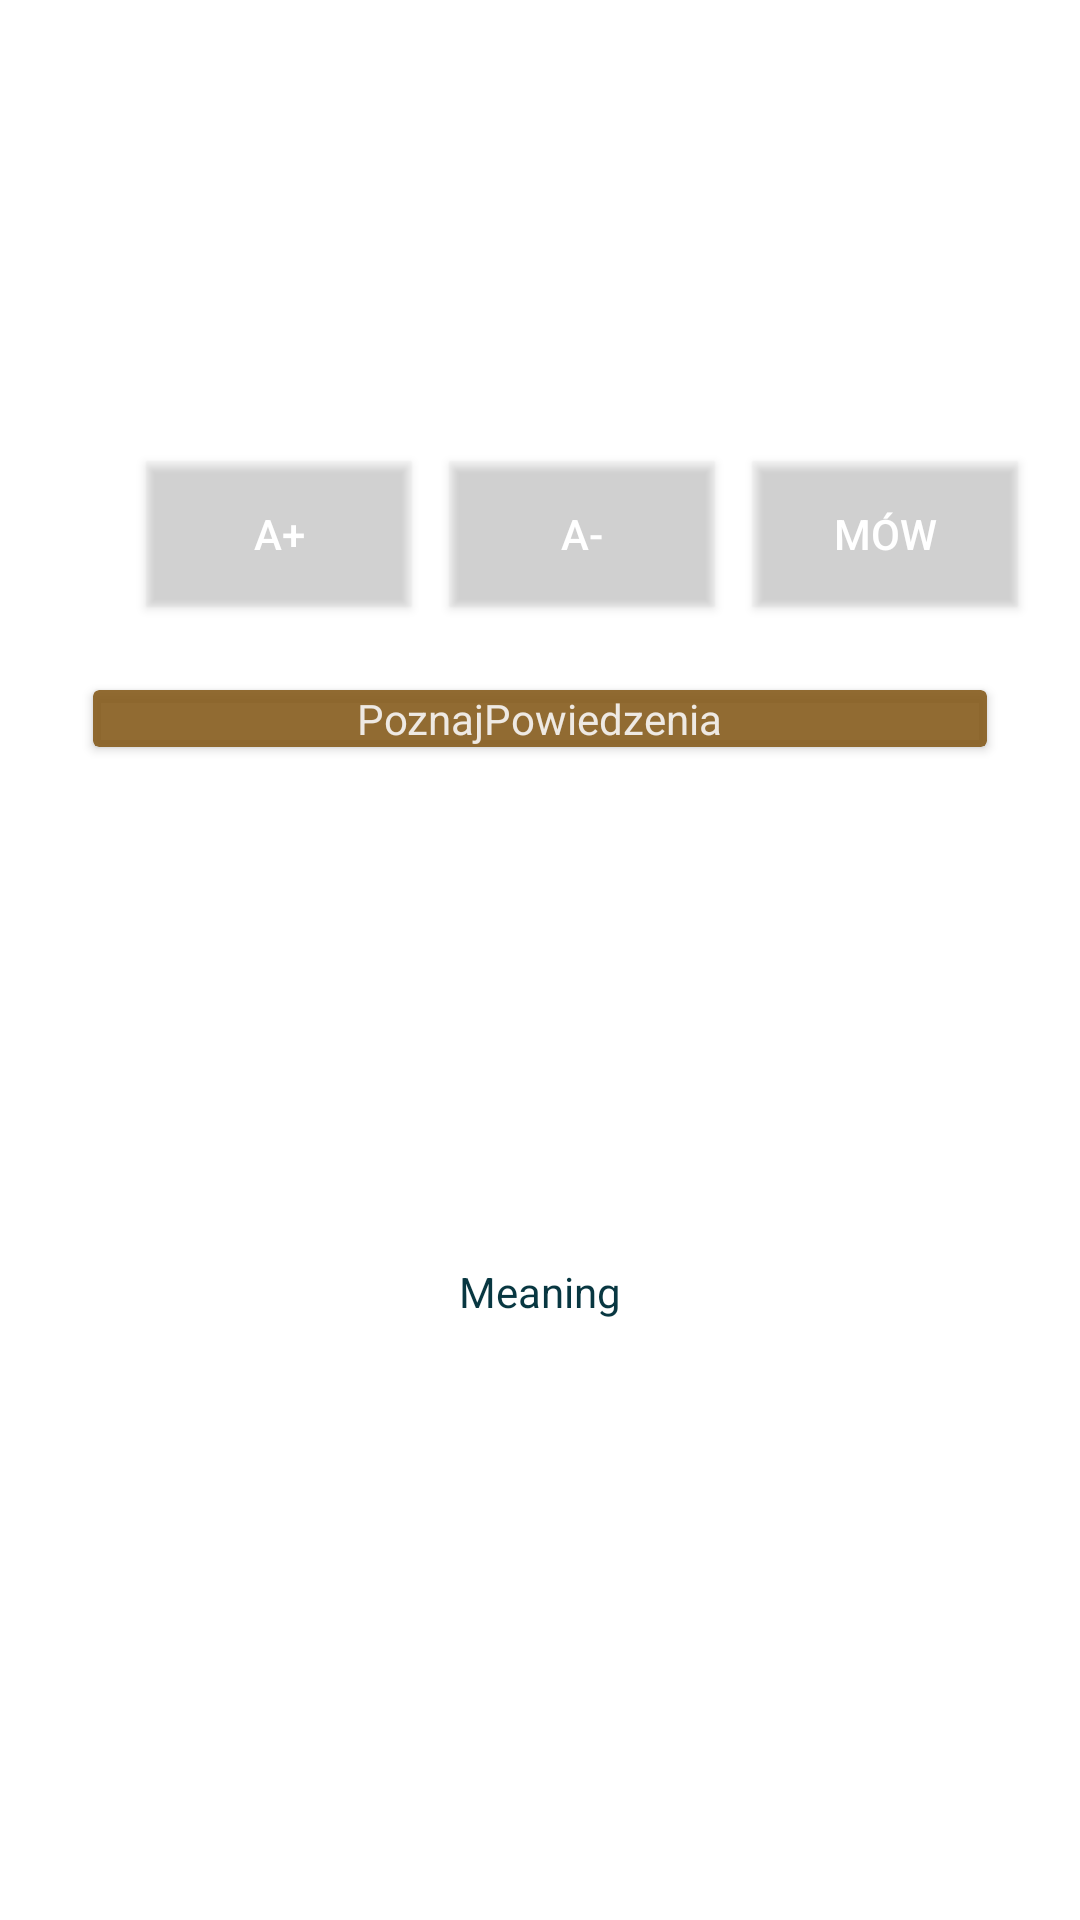

Android layout source for this screen:
<!-- AndroidManifest.xml: application theme Theme.PoznajPowiedzenia -->
<!-- res/layout/fragment_quote.xml -->
<?xml version="1.0" encoding="utf-8"?>
<LinearLayout xmlns:android="http://schemas.android.com/apk/res/android"
    xmlns:app="http://schemas.android.com/apk/res-auto"
    xmlns:tools="http://schemas.android.com/tools"
    android:layout_width="match_parent"
    android:layout_height="match_parent"
    android:orientation="vertical"
    android:fillViewport="true"
    android:scrollbarStyle="outsideInset"
    tools:context=".quote.QuoteFragment">

    <LinearLayout
        android:layout_width="match_parent"
        android:layout_height="50dp"
        android:orientation="vertical" />

<ScrollView
    android:layout_width="match_parent"
    android:layout_height="match_parent">

    <RelativeLayout
        android:layout_width="match_parent"
        android:layout_height="match_parent">

        <Button
            android:id="@+id/sizeUp"
            android:layout_width="wrap_content"
            android:layout_height="wrap_content"
            android:layout_alignParentStart="true"
            android:layout_alignParentTop="true"
            android:layout_marginStart="49dp"
            android:layout_marginTop="104dp"
            android:background="#D9865E1F"
            android:backgroundTint="#00FFFFFF"
            android:text="A+"
            android:textColor="#FFFFFF"
            android:textSize="@dimen/font_size" />

        <Button
            android:id="@+id/sizeDown"
            android:layout_width="wrap_content"
            android:layout_height="wrap_content"
            android:layout_alignParentStart="true"
            android:layout_alignParentTop="true"
            android:layout_marginStart="150dp"
            android:layout_marginTop="104dp"
            android:background="#DA865E1F"
            android:backgroundTint="#00000000"
            android:text="A-"
            android:textColor="#FFFFFF"
            android:textSize="@dimen/font_size" />

        <Button
            android:id="@+id/speakBtn"
            android:layout_width="wrap_content"
            android:layout_height="wrap_content"
            android:layout_alignParentStart="true"
            android:layout_alignParentTop="true"
            android:layout_marginStart="251dp"
            android:layout_marginTop="104dp"
            android:background="#DA865E1F"
            android:backgroundTint="#00000000"
            android:text="Mów"
            android:textColor="#FFFFFF"
            android:textSize="@dimen/font_size" />

        <androidx.cardview.widget.CardView
            android:id="@+id/cardview"
            android:layout_width="340dp"
            android:layout_height="wrap_content"
            android:layout_alignParentStart="false"
            android:layout_alignParentTop="true"
            android:layout_alignParentEnd="false"
            android:layout_alignParentBottom="false"
            android:layout_marginStart="31dp"
            android:layout_marginTop="180dp"
            android:layout_marginEnd="31dp"
            android:layout_marginBottom="117dp"
            app:cardBackgroundColor="#E9875E1F">

            <TextView
                android:id="@+id/quoteText"
                android:layout_width="wrap_content"
                android:layout_height="wrap_content"
                android:layout_gravity="center"
                android:text="@string/app_name"
                android:textAlignment="center"
                android:textColor="@color/white" />

        </androidx.cardview.widget.CardView>

        <TextView
            android:id="@+id/meaning"
            android:layout_width="wrap_content"
            android:layout_height="wrap_content"
            android:layout_below="@+id/cardview"
            android:layout_centerHorizontal="true"
            android:layout_marginTop="55dp"
            android:text="Meaning"
            android:textColor="#083741" />

    </RelativeLayout>

</ScrollView>

</LinearLayout>
<!-- resources referenced by this layout -->
<resources>
  <color name="white">#EEE9E3</color>
  <string name="app_name">PoznajPowiedzenia</string>
  <style name="Theme.PoznajPowiedzenia" parent="Theme.MaterialComponents.DayNight.DarkActionBar">
          
          <item name="colorPrimary">@color/purple_500</item>
          <item name="colorPrimaryVariant">@color/purple_700</item>
          <item name="colorOnPrimary">@color/white</item>
          
          <item name="colorSecondary">@color/teal_200</item>
          <item name="colorSecondaryVariant">@color/teal_700</item>
          <item name="colorOnSecondary">@color/black</item>
          
          <item name="android:statusBarColor">?attr/colorPrimaryVariant</item>
          
      </style>
  <color name="purple_500">#875E1F</color>
  <color name="purple_700">#C2944C</color>
  <color name="teal_200">#2F5E68</color>
  <color name="teal_700">#083742</color>
  <color name="black">#FF000000</color>
</resources>
